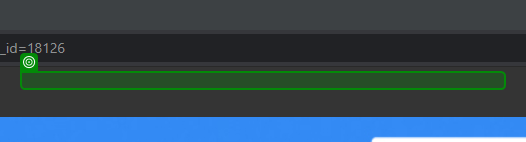
Task: At the end of each moth, use your remaining benefits budget to donate to the UiPath Foundation
Workflow: Donate

Step 1: get-text from the element in window 'Doneaza din bugetul de beneficii - UiPath Foundation' (chrome.exe)

Step 2 [then]: type [amountLeft] into the text box in window 'Doneaza din bugetul de beneficii - UiPath Foundation' (chrome.exe) (no picture)

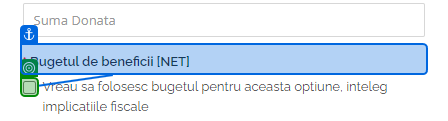
Step 3: check the text box in window 'Doneaza din bugetul de beneficii - UiPath Foundation' (chrome.exe)

Step 4: click on the text box in window 'Doneaza din bugetul de beneficii - UiPath Foundation' (chrome.exe) (no picture)

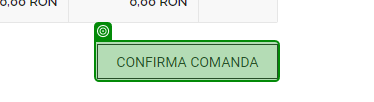
Step 5: Button 'Confirma comanda' on the text box in window 'Finalizeaza comanda' (chrome.exe)

Step 6: click on the text box in window 'Finalizeaza comanda' (chrome.exe) (no picture)

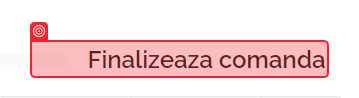
Step 7: Element 'Comanda a' on the heading 'title-page' in window 'Comanda a fost finalizata!' (chrome.exe)
